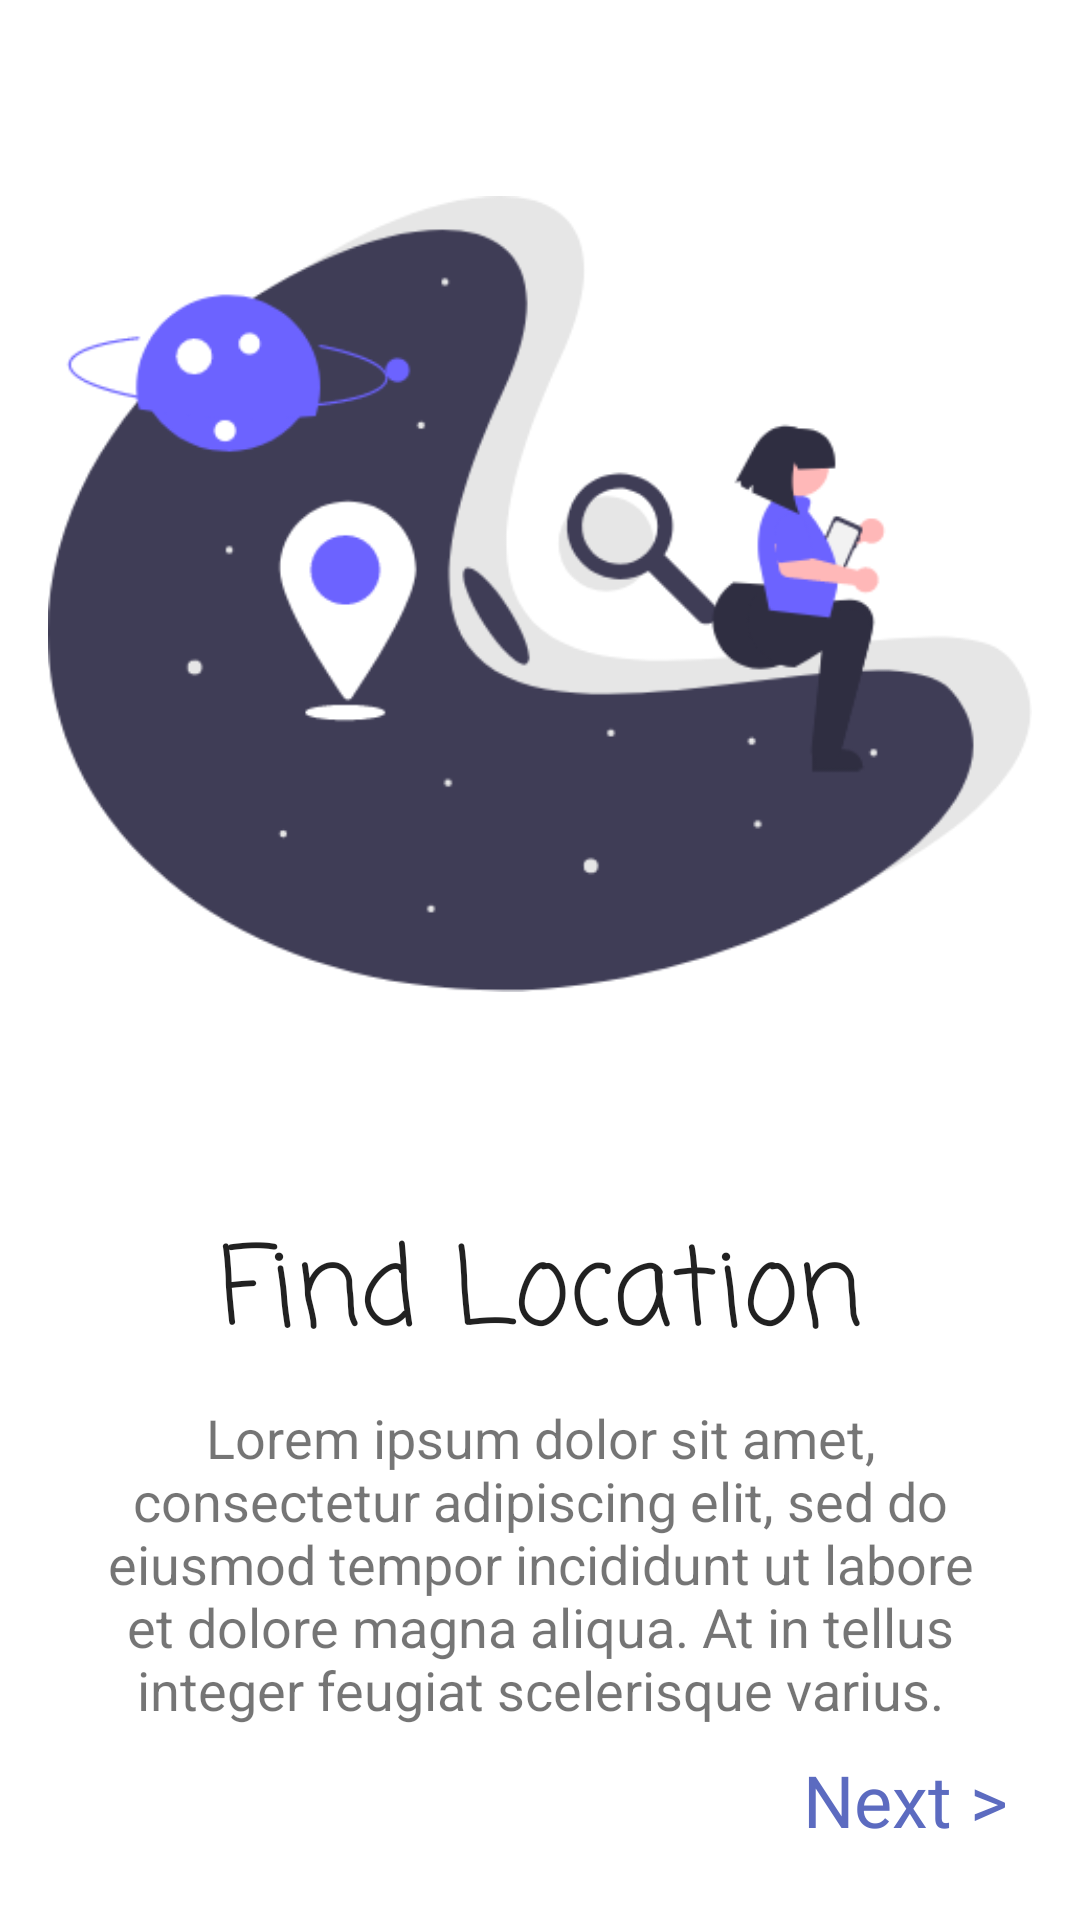

This screen was rendered from an Android layout file. Write that file and the resources it references.
<!-- AndroidManifest.xml: application theme Theme.ViiewPager2Implementaion -->
<!-- res/layout/fragment_first_screen.xml -->
<?xml version="1.0" encoding="utf-8"?>
<androidx.constraintlayout.widget.ConstraintLayout xmlns:android="http://schemas.android.com/apk/res/android"
    xmlns:app="http://schemas.android.com/apk/res-auto"
    xmlns:tools="http://schemas.android.com/tools"
    android:layout_width="match_parent"
    android:layout_height="match_parent"
    tools:context=".onboard.screens.FirstScreen">

    

    <ImageView
        android:id="@+id/imageView"
        android:layout_width="0dp"
        android:layout_height="wrap_content"
        android:layout_marginStart="16dp"
        android:layout_marginTop="8dp"
        android:layout_marginEnd="16dp"
        android:contentDescription="@string/image"
        android:src="@drawable/group_1"
        app:layout_constraintEnd_toEndOf="parent"
        app:layout_constraintStart_toStartOf="parent"
        app:layout_constraintTop_toTopOf="parent" />

    <TextView
        android:id="@+id/textView3"
        android:layout_width="wrap_content"
        android:layout_height="wrap_content"
        android:layout_marginTop="16dp"
        android:fontFamily="casual"
        android:text="@string/find_location"
        android:textAppearance="@style/TextAppearance.AppCompat.Body2"
        android:textSize="36sp"
        app:layout_constraintEnd_toEndOf="parent"
        app:layout_constraintHorizontal_bias="0.5"
        app:layout_constraintStart_toStartOf="parent"
        app:layout_constraintTop_toBottomOf="@+id/imageView" />

    <TextView
        android:id="@+id/next1"
        android:layout_width="wrap_content"
        android:layout_height="wrap_content"
        android:layout_marginEnd="24dp"
        android:layout_marginBottom="24dp"
        android:text="@string/next"
        android:textAppearance="@style/TextAppearance.AppCompat.Medium"
        android:textColor="#5C6BC0"
        android:textSize="24sp"
        app:layout_constraintBottom_toBottomOf="parent"
        app:layout_constraintEnd_toEndOf="parent" />

    <TextView
        android:id="@+id/description1"
        android:layout_width="0dp"
        android:layout_height="wrap_content"
        android:layout_marginStart="24dp"
        android:layout_marginTop="8dp"
        android:layout_marginEnd="24dp"
        android:text="@string/description"
        android:textAlignment="center"
        android:textSize="18sp"
        app:layout_constraintEnd_toEndOf="parent"
        app:layout_constraintHorizontal_bias="0.5"
        app:layout_constraintStart_toStartOf="parent"
        app:layout_constraintTop_toBottomOf="@+id/textView3" />




</androidx.constraintlayout.widget.ConstraintLayout>
<!-- resources referenced by this layout -->
<resources>
  <!-- drawable group_1: png bitmap (drawable, 35001 bytes) -->
  <string name="description">Lorem ipsum dolor sit amet, consectetur adipiscing elit, sed do eiusmod tempor incididunt ut labore et dolore magna aliqua. At in tellus integer feugiat scelerisque varius.</string>
  <string name="find_location">Find Location</string>
  <string name="image">Image</string>
  <string name="next">Next &gt;</string>
  <style name="Theme.ViiewPager2Implementaion" parent="Theme.MaterialComponents.DayNight.DarkActionBar">
          
          <item name="colorPrimary">@color/purple_500</item>
          <item name="colorPrimaryVariant">@color/purple_700</item>
          <item name="colorOnPrimary">@color/white</item>
          
          <item name="colorSecondary">@color/teal_200</item>
          <item name="colorSecondaryVariant">@color/teal_700</item>
          <item name="colorOnSecondary">@color/black</item>
          
          <item name="android:statusBarColor" tools:targetApi="l">?attr/colorPrimaryVariant</item>
          
      </style>
  <!-- not gathered from this repository: default colours our renderer supplied (Android Studio template values) -->
  <color name="purple_500">#FF6200EE</color>
  <color name="purple_700">#FF3700B3</color>
  <color name="teal_200">#FF03DAC5</color>
  <color name="teal_700">#FF018786</color>
  <color name="black">#FF000000</color>
  <color name="white">#FFFFFFFF</color>
</resources>
